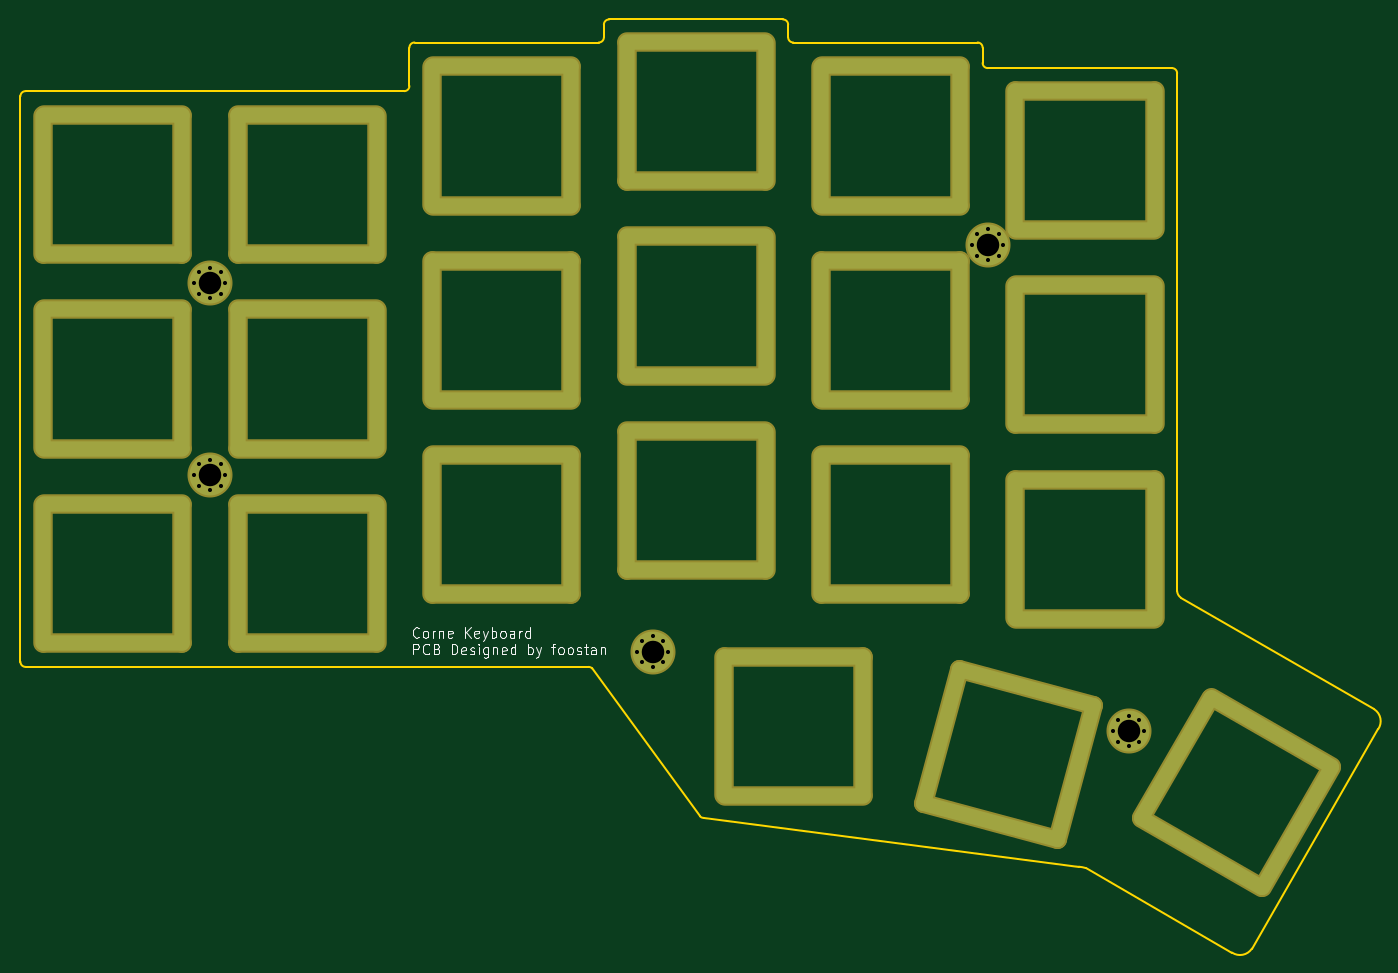
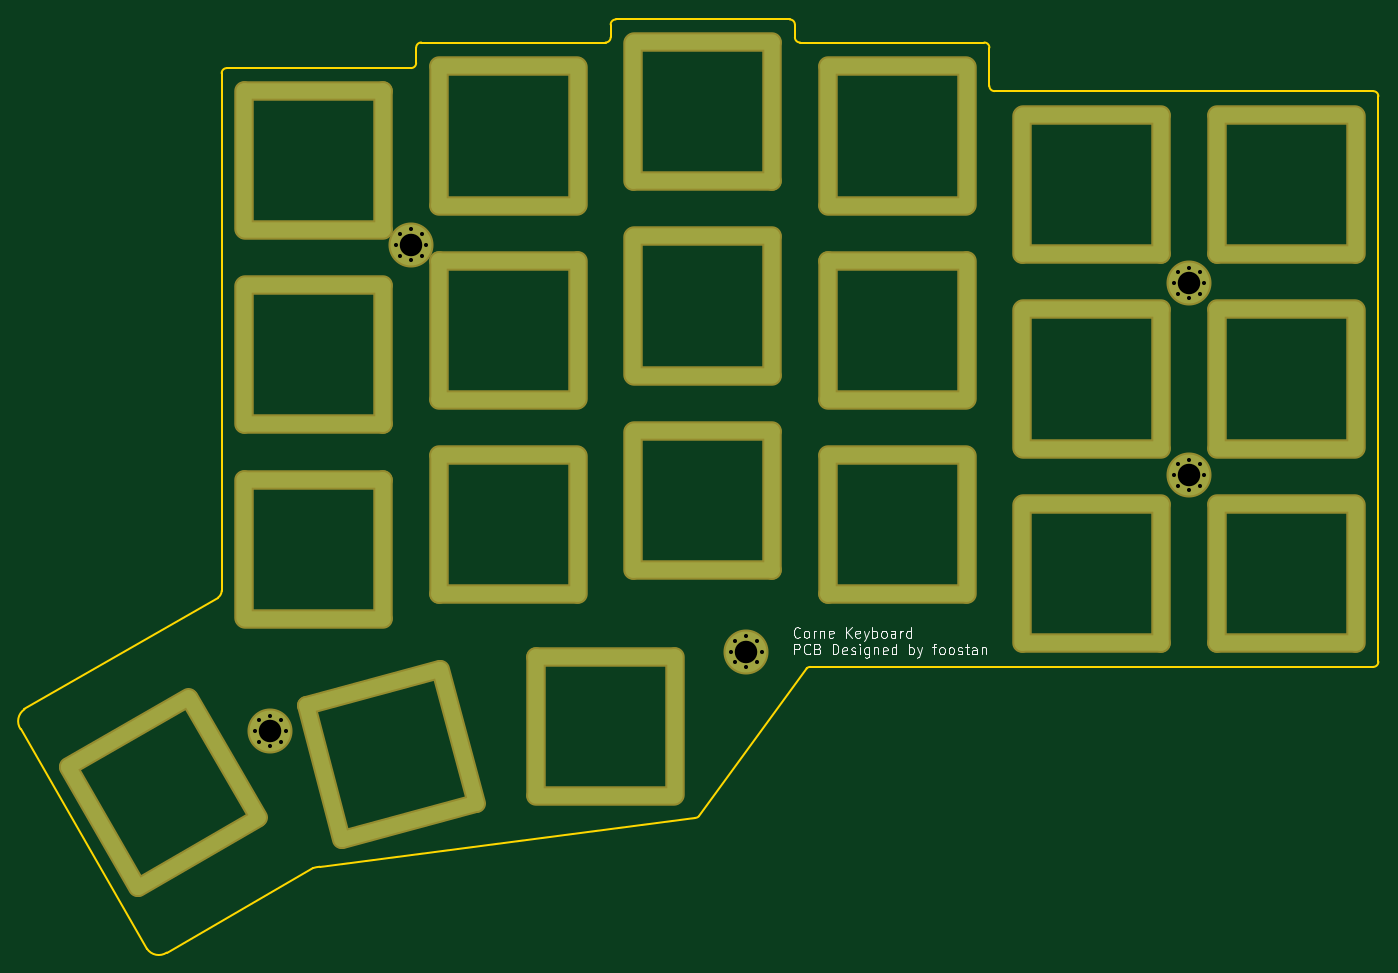
Circuit board: 9 layer files. Board 132.7 x 91.2 mm.
- bottom_copper: corne-top-plate-B_Cu.gbr (8004 bytes)
- bottom_mask: corne-top-plate-B_Mask.gbr (4297 bytes)
- bottom_silk: corne-top-plate-B_SilkS.gbr (11378 bytes)
- outline: corne-top-plate-Edge_Cuts.gbr (6879 bytes)
- top_copper: corne-top-plate-F_Cu.gbr (8004 bytes)
- top_mask: corne-top-plate-F_Mask.gbr (4297 bytes)
- top_silk: corne-top-plate-F_SilkS.gbr (11384 bytes)
- drill: corne-top-plate-NPTH_drill.drl (304 bytes)
- drill: corne-top-plate-PTH_drill.drl (5170 bytes)

=== bottom_copper: corne-top-plate-B_Cu.gbr (8004 bytes, source omitted) ===
=== bottom_mask: corne-top-plate-B_Mask.gbr ===
G04 #@! TF.GenerationSoftware,KiCad,Pcbnew,5.1.5+dfsg1-2~bpo10+1*
G04 #@! TF.CreationDate,2020-09-05T13:32:19+00:00*
G04 #@! TF.ProjectId,corne-top-plate,636f726e-652d-4746-9f70-2d706c617465,2.1*
G04 #@! TF.SameCoordinates,Original*
G04 #@! TF.FileFunction,Soldermask,Bot*
G04 #@! TF.FilePolarity,Negative*
%FSLAX46Y46*%
G04 Gerber Fmt 4.6, Leading zero omitted, Abs format (unit mm)*
G04 Created by KiCad (PCBNEW 5.1.5+dfsg1-2~bpo10+1) date 2020-09-05 13:32:19*
%MOMM*%
%LPD*%
G04 APERTURE LIST*
%ADD10C,0.900000*%
%ADD11C,4.400000*%
%ADD12C,1.900000*%
%ADD13O,1.900000X15.400000*%
%ADD14O,15.400000X1.900000*%
G04 APERTURE END LIST*
D10*
X123810000Y-121690000D03*
X121690000Y-121690000D03*
X121690000Y-123810000D03*
X123810000Y-123810000D03*
X122750000Y-121250000D03*
X122750000Y-124250000D03*
X121250000Y-122750000D03*
X124250000Y-122750000D03*
D11*
X122750000Y-122750000D03*
D10*
X170310000Y-129440000D03*
X168190000Y-129440000D03*
X168190000Y-131560000D03*
X170310000Y-131560000D03*
X169250000Y-129000000D03*
X169250000Y-132000000D03*
X167750000Y-130500000D03*
X170750000Y-130500000D03*
D11*
X169250000Y-130500000D03*
D10*
X80560000Y-104440000D03*
X78440000Y-104440000D03*
X78440000Y-106560000D03*
X80560000Y-106560000D03*
X79500000Y-104000000D03*
X79500000Y-107000000D03*
X78000000Y-105500000D03*
X81000000Y-105500000D03*
D11*
X79500000Y-105500000D03*
D10*
X156560000Y-81940000D03*
X154440000Y-81940000D03*
X154440000Y-84060000D03*
X156560000Y-84060000D03*
X155500000Y-81500000D03*
X155500000Y-84500000D03*
X154000000Y-83000000D03*
X157000000Y-83000000D03*
D11*
X155500000Y-83000000D03*
D10*
X80560000Y-85690000D03*
X78440000Y-85690000D03*
X78440000Y-87810000D03*
X80560000Y-87810000D03*
X79500000Y-85250000D03*
X79500000Y-88250000D03*
X78000000Y-86750000D03*
X81000000Y-86750000D03*
D11*
X79500000Y-86750000D03*
D12*
X189013973Y-134039329D02*
X182263973Y-145730671D01*
X177236027Y-127239329D02*
X170486027Y-138930671D01*
X170504329Y-138998973D02*
X182195671Y-145748973D01*
X177304329Y-127221027D02*
X188995671Y-133971027D01*
X152731971Y-124428675D02*
X165771969Y-127922733D01*
X149212031Y-137565267D02*
X162252029Y-141059325D01*
X152670733Y-124464031D02*
X149176675Y-137504029D01*
X165807325Y-127983971D02*
X162313267Y-141023969D01*
D13*
X143330000Y-130035000D03*
X129730000Y-130035000D03*
D14*
X136530000Y-136835000D03*
X136530000Y-123235000D03*
D13*
X171810000Y-112750000D03*
X158210000Y-112750000D03*
D14*
X165010000Y-119550000D03*
X165010000Y-105950000D03*
D13*
X171810000Y-74750000D03*
X158210000Y-74750000D03*
D14*
X165010000Y-81550000D03*
X165010000Y-67950000D03*
X165010000Y-86950000D03*
X165010000Y-100550000D03*
D13*
X158210000Y-93750000D03*
X171810000Y-93750000D03*
X152810000Y-91375000D03*
X139210000Y-91375000D03*
D14*
X146010000Y-98175000D03*
X146010000Y-84575000D03*
X146010000Y-65575000D03*
X146010000Y-79175000D03*
D13*
X139210000Y-72375000D03*
X152810000Y-72375000D03*
D14*
X146010000Y-103575000D03*
X146010000Y-117175000D03*
D13*
X139210000Y-110375000D03*
X152810000Y-110375000D03*
D14*
X127010000Y-82200000D03*
X127010000Y-95800000D03*
D13*
X120210000Y-89000000D03*
X133810000Y-89000000D03*
X133810000Y-108000000D03*
X120210000Y-108000000D03*
D14*
X127010000Y-114800000D03*
X127010000Y-101200000D03*
D13*
X133810000Y-70000000D03*
X120210000Y-70000000D03*
D14*
X127010000Y-76800000D03*
X127010000Y-63200000D03*
D13*
X114810000Y-91375000D03*
X101210000Y-91375000D03*
D14*
X108010000Y-98175000D03*
X108010000Y-84575000D03*
X108010000Y-103575000D03*
X108010000Y-117175000D03*
D13*
X101210000Y-110375000D03*
X114810000Y-110375000D03*
D14*
X108010000Y-65575000D03*
X108010000Y-79175000D03*
D13*
X101210000Y-72375000D03*
X114810000Y-72375000D03*
D14*
X89010000Y-89325000D03*
X89010000Y-102925000D03*
D13*
X82210000Y-96125000D03*
X95810000Y-96125000D03*
X95810000Y-115125000D03*
X82210000Y-115125000D03*
D14*
X89010000Y-121925000D03*
X89010000Y-108325000D03*
D13*
X95810000Y-77125000D03*
X82210000Y-77125000D03*
D14*
X89010000Y-83925000D03*
X89010000Y-70325000D03*
X70010000Y-108325000D03*
X70010000Y-121925000D03*
D13*
X63210000Y-115125000D03*
X76810000Y-115125000D03*
X76810000Y-96125000D03*
X63210000Y-96125000D03*
D14*
X70010000Y-102925000D03*
X70010000Y-89325000D03*
X70010000Y-70325000D03*
X70010000Y-83925000D03*
D13*
X63210000Y-77125000D03*
X76810000Y-77125000D03*
M02*

=== bottom_silk: corne-top-plate-B_SilkS.gbr (11378 bytes, source omitted) ===
=== outline: corne-top-plate-Edge_Cuts.gbr ===
G04 #@! TF.GenerationSoftware,KiCad,Pcbnew,5.1.5+dfsg1-2~bpo10+1*
G04 #@! TF.CreationDate,2020-09-05T13:32:19+00:00*
G04 #@! TF.ProjectId,corne-top-plate,636f726e-652d-4746-9f70-2d706c617465,2.1*
G04 #@! TF.SameCoordinates,Original*
G04 #@! TF.FileFunction,Profile,NP*
%FSLAX46Y46*%
G04 Gerber Fmt 4.6, Leading zero omitted, Abs format (unit mm)*
G04 Created by KiCad (PCBNEW 5.1.5+dfsg1-2~bpo10+1) date 2020-09-05 13:32:19*
%MOMM*%
%LPD*%
G04 APERTURE LIST*
%ADD10C,0.150000*%
G04 APERTURE END LIST*
D10*
X63000000Y-84125000D02*
X77000000Y-84125000D01*
X63000000Y-70125000D02*
X77000000Y-70125000D01*
X63000000Y-84125000D02*
X63000000Y-70125000D01*
X77000000Y-70125000D02*
X77000000Y-84125000D01*
X189310000Y-133925000D02*
X177190000Y-126925000D01*
X182310000Y-146045000D02*
X189310000Y-133925000D01*
X170190000Y-139045000D02*
X182310000Y-146045000D01*
X177190000Y-126925000D02*
X170190000Y-139045000D01*
X166060000Y-127795000D02*
X152540000Y-124175000D01*
X162440000Y-141315000D02*
X166060000Y-127795000D01*
X148920000Y-137695000D02*
X162440000Y-141315000D01*
X152540000Y-124175000D02*
X148920000Y-137695000D01*
X143530000Y-123035000D02*
X129530000Y-123035000D01*
X143530000Y-137035000D02*
X143530000Y-123035000D01*
X129530000Y-137035000D02*
X143530000Y-137035000D01*
X129530000Y-123035000D02*
X129530000Y-137035000D01*
X172000000Y-67750000D02*
X172000000Y-81750000D01*
X158000000Y-81750000D02*
X172000000Y-81750000D01*
X158000000Y-119750000D02*
X172000000Y-119750000D01*
X172000000Y-105750000D02*
X172000000Y-119750000D01*
X158000000Y-119750000D02*
X158000000Y-105750000D01*
X158000000Y-100750000D02*
X172000000Y-100750000D01*
X158000000Y-81750000D02*
X158000000Y-67750000D01*
X158000000Y-105750000D02*
X172000000Y-105750000D01*
X172000000Y-86750000D02*
X172000000Y-100750000D01*
X158000000Y-100750000D02*
X158000000Y-86750000D01*
X158000000Y-86750000D02*
X172000000Y-86750000D01*
X153000000Y-65375000D02*
X153000000Y-79375000D01*
X139000000Y-79375000D02*
X153000000Y-79375000D01*
X139000000Y-117375000D02*
X153000000Y-117375000D01*
X153000000Y-103375000D02*
X153000000Y-117375000D01*
X139000000Y-117375000D02*
X139000000Y-103375000D01*
X139000000Y-98375000D02*
X153000000Y-98375000D01*
X139000000Y-79375000D02*
X139000000Y-65375000D01*
X139000000Y-103375000D02*
X153000000Y-103375000D01*
X153000000Y-84375000D02*
X153000000Y-98375000D01*
X139000000Y-98375000D02*
X139000000Y-84375000D01*
X139000000Y-84375000D02*
X153000000Y-84375000D01*
X120000000Y-115000000D02*
X134000000Y-115000000D01*
X134000000Y-82000000D02*
X134000000Y-96000000D01*
X120000000Y-96000000D02*
X120000000Y-82000000D01*
X120000000Y-82000000D02*
X134000000Y-82000000D01*
X120000000Y-96000000D02*
X134000000Y-96000000D01*
X120000000Y-77000000D02*
X134000000Y-77000000D01*
X134000000Y-101000000D02*
X134000000Y-115000000D01*
X120000000Y-115000000D02*
X120000000Y-101000000D01*
X120000000Y-101000000D02*
X134000000Y-101000000D01*
X134000000Y-63000000D02*
X134000000Y-77000000D01*
X120000000Y-77000000D02*
X120000000Y-63000000D01*
X115000000Y-65375000D02*
X115000000Y-79375000D01*
X101000000Y-79375000D02*
X101000000Y-65375000D01*
X101000000Y-79375000D02*
X115000000Y-79375000D01*
X115000000Y-103375000D02*
X115000000Y-117375000D01*
X101000000Y-117375000D02*
X101000000Y-103375000D01*
X101000000Y-103375000D02*
X115000000Y-103375000D01*
X101000000Y-117375000D02*
X115000000Y-117375000D01*
X115000000Y-84375000D02*
X115000000Y-98375000D01*
X101000000Y-98375000D02*
X101000000Y-84375000D01*
X101000000Y-84375000D02*
X115000000Y-84375000D01*
X101000000Y-98375000D02*
X115000000Y-98375000D01*
X158000000Y-67750000D02*
X172000000Y-67750000D01*
X139000000Y-65375000D02*
X153000000Y-65375000D01*
X120000000Y-63000000D02*
X134000000Y-63000000D01*
X101000000Y-65375000D02*
X115000000Y-65375000D01*
X96000000Y-70125000D02*
X96000000Y-84125000D01*
X82000000Y-84125000D02*
X82000000Y-70125000D01*
X82000000Y-70125000D02*
X96000000Y-70125000D01*
X82000000Y-84125000D02*
X96000000Y-84125000D01*
X96000000Y-108125000D02*
X96000000Y-122125000D01*
X82000000Y-122125000D02*
X82000000Y-108125000D01*
X82000000Y-108125000D02*
X96000000Y-108125000D01*
X82000000Y-122125000D02*
X96000000Y-122125000D01*
X96000000Y-89125000D02*
X96000000Y-103125000D01*
X82000000Y-103125000D02*
X82000000Y-89125000D01*
X82000000Y-89125000D02*
X96000000Y-89125000D01*
X82000000Y-103125000D02*
X96000000Y-103125000D01*
X77000000Y-108125000D02*
X77000000Y-122125000D01*
X63000000Y-122125000D02*
X63000000Y-108125000D01*
X63000000Y-108125000D02*
X77000000Y-108125000D01*
X63000000Y-122125000D02*
X77000000Y-122125000D01*
X77000000Y-89125000D02*
X77000000Y-103125000D01*
X63000000Y-103125000D02*
X63000000Y-89125000D01*
X63000000Y-89125000D02*
X77000000Y-89125000D01*
X63000000Y-103125000D02*
X77000000Y-103125000D01*
X174350000Y-117475001D02*
G75*
G02X173997282Y-116810192I497282J689809D01*
G01*
X193270508Y-128396988D02*
G75*
G02X193650000Y-130325000I-770507J-1153013D01*
G01*
X193270509Y-128396988D02*
X174350000Y-117475000D01*
X181297263Y-151781464D02*
G75*
G02X179369251Y-152160956I-1153013J770507D01*
G01*
X164420556Y-143770344D02*
G75*
G02X165075000Y-143900000I-333152J-3398096D01*
G01*
X181297263Y-151781465D02*
X193650000Y-130325000D01*
X165075000Y-143900000D02*
X179369251Y-152160956D01*
X127750000Y-139000000D02*
X164420556Y-143770344D01*
X127396447Y-138853553D02*
G75*
G03X127750000Y-139000000I353553J353553D01*
G01*
X116853553Y-124396447D02*
X127396447Y-138853553D01*
X174000000Y-66250000D02*
X173997282Y-116810192D01*
X174000000Y-66250000D02*
G75*
G03X173500000Y-65750000I-500000J0D01*
G01*
X116853553Y-124396447D02*
G75*
G03X116500000Y-124250000I-353553J-353553D01*
G01*
X61000000Y-123750000D02*
G75*
G03X61500000Y-124250000I500000J0D01*
G01*
X61500000Y-68000000D02*
G75*
G03X61000000Y-68500000I0J-500000D01*
G01*
X98500000Y-68000000D02*
G75*
G03X99000000Y-67500000I0J500000D01*
G01*
X99500000Y-63250000D02*
G75*
G03X99000000Y-63750000I0J-500000D01*
G01*
X117500000Y-63250000D02*
G75*
G03X118000000Y-62750000I0J500000D01*
G01*
X118500000Y-61000000D02*
G75*
G03X118000000Y-61500000I0J-500000D01*
G01*
X136000000Y-61500000D02*
G75*
G03X135500000Y-61000000I-500000J0D01*
G01*
X136000000Y-62750000D02*
G75*
G03X136500000Y-63250000I500000J0D01*
G01*
X155000000Y-63750000D02*
G75*
G03X154500000Y-63250000I-500000J0D01*
G01*
X155000000Y-65250000D02*
G75*
G03X155500000Y-65750000I500000J0D01*
G01*
X116500000Y-124250000D02*
X61500000Y-124250000D01*
X61000000Y-68500000D02*
X61000000Y-123750000D01*
X98500000Y-68000000D02*
X61500000Y-68000000D01*
X99000000Y-63750000D02*
X99000000Y-67500000D01*
X117500000Y-63250000D02*
X99500000Y-63250000D01*
X118000000Y-61500000D02*
X118000000Y-62750000D01*
X135500000Y-61000000D02*
X118500000Y-61000000D01*
X136000000Y-62750000D02*
X136000000Y-61500000D01*
X154500000Y-63250000D02*
X136500000Y-63250000D01*
X155000000Y-65250000D02*
X155000000Y-63750000D01*
X173500000Y-65750000D02*
X155500000Y-65750000D01*
M02*

=== top_copper: corne-top-plate-F_Cu.gbr (8004 bytes, source omitted) ===
=== top_mask: corne-top-plate-F_Mask.gbr ===
G04 #@! TF.GenerationSoftware,KiCad,Pcbnew,5.1.5+dfsg1-2~bpo10+1*
G04 #@! TF.CreationDate,2020-09-05T13:32:19+00:00*
G04 #@! TF.ProjectId,corne-top-plate,636f726e-652d-4746-9f70-2d706c617465,2.1*
G04 #@! TF.SameCoordinates,Original*
G04 #@! TF.FileFunction,Soldermask,Top*
G04 #@! TF.FilePolarity,Negative*
%FSLAX46Y46*%
G04 Gerber Fmt 4.6, Leading zero omitted, Abs format (unit mm)*
G04 Created by KiCad (PCBNEW 5.1.5+dfsg1-2~bpo10+1) date 2020-09-05 13:32:19*
%MOMM*%
%LPD*%
G04 APERTURE LIST*
%ADD10C,0.900000*%
%ADD11C,4.400000*%
%ADD12C,1.900000*%
%ADD13O,1.900000X15.400000*%
%ADD14O,15.400000X1.900000*%
G04 APERTURE END LIST*
D10*
X123810000Y-121690000D03*
X121690000Y-121690000D03*
X121690000Y-123810000D03*
X123810000Y-123810000D03*
X122750000Y-121250000D03*
X122750000Y-124250000D03*
X121250000Y-122750000D03*
X124250000Y-122750000D03*
D11*
X122750000Y-122750000D03*
D10*
X170310000Y-129440000D03*
X168190000Y-129440000D03*
X168190000Y-131560000D03*
X170310000Y-131560000D03*
X169250000Y-129000000D03*
X169250000Y-132000000D03*
X167750000Y-130500000D03*
X170750000Y-130500000D03*
D11*
X169250000Y-130500000D03*
D10*
X80560000Y-104440000D03*
X78440000Y-104440000D03*
X78440000Y-106560000D03*
X80560000Y-106560000D03*
X79500000Y-104000000D03*
X79500000Y-107000000D03*
X78000000Y-105500000D03*
X81000000Y-105500000D03*
D11*
X79500000Y-105500000D03*
D10*
X156560000Y-81940000D03*
X154440000Y-81940000D03*
X154440000Y-84060000D03*
X156560000Y-84060000D03*
X155500000Y-81500000D03*
X155500000Y-84500000D03*
X154000000Y-83000000D03*
X157000000Y-83000000D03*
D11*
X155500000Y-83000000D03*
D10*
X80560000Y-85690000D03*
X78440000Y-85690000D03*
X78440000Y-87810000D03*
X80560000Y-87810000D03*
X79500000Y-85250000D03*
X79500000Y-88250000D03*
X78000000Y-86750000D03*
X81000000Y-86750000D03*
D11*
X79500000Y-86750000D03*
D12*
X189013973Y-134039329D02*
X182263973Y-145730671D01*
X177236027Y-127239329D02*
X170486027Y-138930671D01*
X170504329Y-138998973D02*
X182195671Y-145748973D01*
X177304329Y-127221027D02*
X188995671Y-133971027D01*
X152731971Y-124428675D02*
X165771969Y-127922733D01*
X149212031Y-137565267D02*
X162252029Y-141059325D01*
X152670733Y-124464031D02*
X149176675Y-137504029D01*
X165807325Y-127983971D02*
X162313267Y-141023969D01*
D13*
X143330000Y-130035000D03*
X129730000Y-130035000D03*
D14*
X136530000Y-136835000D03*
X136530000Y-123235000D03*
D13*
X171810000Y-112750000D03*
X158210000Y-112750000D03*
D14*
X165010000Y-119550000D03*
X165010000Y-105950000D03*
D13*
X171810000Y-74750000D03*
X158210000Y-74750000D03*
D14*
X165010000Y-81550000D03*
X165010000Y-67950000D03*
X165010000Y-86950000D03*
X165010000Y-100550000D03*
D13*
X158210000Y-93750000D03*
X171810000Y-93750000D03*
X152810000Y-91375000D03*
X139210000Y-91375000D03*
D14*
X146010000Y-98175000D03*
X146010000Y-84575000D03*
X146010000Y-65575000D03*
X146010000Y-79175000D03*
D13*
X139210000Y-72375000D03*
X152810000Y-72375000D03*
D14*
X146010000Y-103575000D03*
X146010000Y-117175000D03*
D13*
X139210000Y-110375000D03*
X152810000Y-110375000D03*
D14*
X127010000Y-82200000D03*
X127010000Y-95800000D03*
D13*
X120210000Y-89000000D03*
X133810000Y-89000000D03*
X133810000Y-108000000D03*
X120210000Y-108000000D03*
D14*
X127010000Y-114800000D03*
X127010000Y-101200000D03*
D13*
X133810000Y-70000000D03*
X120210000Y-70000000D03*
D14*
X127010000Y-76800000D03*
X127010000Y-63200000D03*
D13*
X114810000Y-91375000D03*
X101210000Y-91375000D03*
D14*
X108010000Y-98175000D03*
X108010000Y-84575000D03*
X108010000Y-103575000D03*
X108010000Y-117175000D03*
D13*
X101210000Y-110375000D03*
X114810000Y-110375000D03*
D14*
X108010000Y-65575000D03*
X108010000Y-79175000D03*
D13*
X101210000Y-72375000D03*
X114810000Y-72375000D03*
D14*
X89010000Y-89325000D03*
X89010000Y-102925000D03*
D13*
X82210000Y-96125000D03*
X95810000Y-96125000D03*
X95810000Y-115125000D03*
X82210000Y-115125000D03*
D14*
X89010000Y-121925000D03*
X89010000Y-108325000D03*
D13*
X95810000Y-77125000D03*
X82210000Y-77125000D03*
D14*
X89010000Y-83925000D03*
X89010000Y-70325000D03*
X70010000Y-108325000D03*
X70010000Y-121925000D03*
D13*
X63210000Y-115125000D03*
X76810000Y-115125000D03*
X76810000Y-96125000D03*
X63210000Y-96125000D03*
D14*
X70010000Y-102925000D03*
X70010000Y-89325000D03*
X70010000Y-70325000D03*
X70010000Y-83925000D03*
D13*
X63210000Y-77125000D03*
X76810000Y-77125000D03*
M02*

=== top_silk: corne-top-plate-F_SilkS.gbr (11384 bytes, source omitted) ===
=== drill: corne-top-plate-NPTH_drill.drl ===
M48
; DRILL file {KiCad 5.1.5+dfsg1-2~bpo10+1} date Sat Sep  5 13:32:19 2020
; FORMAT={-:-/ absolute / metric / decimal}
; #@! TF.CreationDate,2020-09-05T13:32:19+00:00
; #@! TF.GenerationSoftware,Kicad,Pcbnew,5.1.5+dfsg1-2~bpo10+1
; #@! TF.FileFunction,NonPlated,1,2,NPTH
FMAT,2
METRIC
%
G90
G05
T0
M30

=== drill: corne-top-plate-PTH_drill.drl ===
M48
; DRILL file {KiCad 5.1.5+dfsg1-2~bpo10+1} date Sat Sep  5 13:32:19 2020
; FORMAT={-:-/ absolute / metric / decimal}
; #@! TF.CreationDate,2020-09-05T13:32:19+00:00
; #@! TF.GenerationSoftware,Kicad,Pcbnew,5.1.5+dfsg1-2~bpo10+1
; #@! TF.FileFunction,Plated,1,2,PTH
FMAT,2
METRIC
T1C0.400
T2C0.500
T3C2.200
%
G90
G05
T1
X167.75Y-130.5
X78.0Y-86.75
X78.44Y-85.69
X78.44Y-87.81
X79.5Y-85.25
X79.5Y-88.25
X80.56Y-85.69
X80.56Y-87.81
X81.0Y-86.75
X121.25Y-122.75
X121.69Y-121.69
X121.69Y-123.81
X122.75Y-121.25
X122.75Y-124.25
X123.81Y-121.69
X123.81Y-123.81
X124.25Y-122.75
X154.0Y-83.0
X154.44Y-81.94
X154.44Y-84.06
X155.5Y-81.5
X155.5Y-84.5
X156.56Y-81.94
X156.56Y-84.06
X157.0Y-83.0
X168.19Y-129.44
X168.19Y-131.56
X169.25Y-129.0
X169.25Y-132.0
X170.31Y-129.44
X170.31Y-131.56
X170.75Y-130.5
X78.0Y-105.5
X78.44Y-104.44
X78.44Y-106.56
X79.5Y-104.0
X79.5Y-107.0
X80.56Y-104.44
X80.56Y-106.56
X81.0Y-105.5
T3
X79.5Y-86.75
X122.75Y-122.75
X155.5Y-83.0
X169.25Y-130.5
X79.5Y-105.5
T2
G00X120.21Y-82.25
M15
G01X120.21Y-95.75
M16
G05
G00X120.26Y-82.2
M15
G01X133.76Y-82.2
M16
G05
G00X120.26Y-95.8
M15
G01X133.76Y-95.8
M16
G05
G00X133.81Y-82.25
M15
G01X133.81Y-95.75
M16
G05
G00X152.671Y-124.464
M15
G01X149.177Y-137.504
M16
G05
G00X149.212Y-137.565
M15
G01X162.252Y-141.059
M16
G05
G00X152.732Y-124.429
M15
G01X165.772Y-127.923
M16
G05
G00X165.807Y-127.984
M15
G01X162.313Y-141.024
M16
G05
G00X139.21Y-103.625
M15
G01X139.21Y-117.125
M16
G05
G00X139.26Y-103.575
M15
G01X152.76Y-103.575
M16
G05
G00X139.26Y-117.175
M15
G01X152.76Y-117.175
M16
G05
G00X152.81Y-103.625
M15
G01X152.81Y-117.125
M16
G05
G00X120.21Y-101.25
M15
G01X120.21Y-114.75
M16
G05
G00X120.26Y-101.2
M15
G01X133.76Y-101.2
M16
G05
G00X120.26Y-114.8
M15
G01X133.76Y-114.8
M16
G05
G00X133.81Y-101.25
M15
G01X133.81Y-114.75
M16
G05
G00X82.21Y-70.375
M15
G01X82.21Y-83.875
M16
G05
G00X82.26Y-70.325
M15
G01X95.76Y-70.325
M16
G05
G00X82.26Y-83.925
M15
G01X95.76Y-83.925
M16
G05
G00X95.81Y-70.375
M15
G01X95.81Y-83.875
M16
G05
G00X129.73Y-123.285
M15
G01X129.73Y-136.785
M16
G05
G00X129.78Y-123.235
M15
G01X143.28Y-123.235
M16
G05
G00X129.78Y-136.835
M15
G01X143.28Y-136.835
M16
G05
G00X143.33Y-123.285
M15
G01X143.33Y-136.785
M16
G05
G00X158.21Y-106.0
M15
G01X158.21Y-119.5
M16
G05
G00X158.26Y-105.95
M15
G01X171.76Y-105.95
M16
G05
G00X158.26Y-119.55
M15
G01X171.76Y-119.55
M16
G05
G00X171.81Y-106.0
M15
G01X171.81Y-119.5
M16
G05
G00X120.21Y-63.25
M15
G01X120.21Y-76.75
M16
G05
G00X120.26Y-63.2
M15
G01X133.76Y-63.2
M16
G05
G00X120.26Y-76.8
M15
G01X133.76Y-76.8
M16
G05
G00X133.81Y-63.25
M15
G01X133.81Y-76.75
M16
G05
G00X63.21Y-108.375
M15
G01X63.21Y-121.875
M16
G05
G00X63.26Y-108.325
M15
G01X76.76Y-108.325
M16
G05
G00X63.26Y-121.925
M15
G01X76.76Y-121.925
M16
G05
G00X76.81Y-108.375
M15
G01X76.81Y-121.875
M16
G05
G00X63.21Y-89.375
M15
G01X63.21Y-102.875
M16
G05
G00X63.26Y-89.325
M15
G01X76.76Y-89.325
M16
G05
G00X63.26Y-102.925
M15
G01X76.76Y-102.925
M16
G05
G00X76.81Y-89.375
M15
G01X76.81Y-102.875
M16
G05
G00X158.21Y-68.0
M15
G01X158.21Y-81.5
M16
G05
G00X158.26Y-67.95
M15
G01X171.76Y-67.95
M16
G05
G00X158.26Y-81.55
M15
G01X171.76Y-81.55
M16
G05
G00X171.81Y-68.0
M15
G01X171.81Y-81.5
M16
G05
G00X101.21Y-84.625
M15
G01X101.21Y-98.125
M16
G05
G00X101.26Y-84.575
M15
G01X114.76Y-84.575
M16
G05
G00X101.26Y-98.175
M15
G01X114.76Y-98.175
M16
G05
G00X114.81Y-84.625
M15
G01X114.81Y-98.125
M16
G05
G00X158.21Y-87.0
M15
G01X158.21Y-100.5
M16
G05
G00X158.26Y-86.95
M15
G01X171.76Y-86.95
M16
G05
G00X158.26Y-100.55
M15
G01X171.76Y-100.55
M16
G05
G00X171.81Y-87.0
M15
G01X171.81Y-100.5
M16
G05
G00X101.21Y-103.625
M15
G01X101.21Y-117.125
M16
G05
G00X101.26Y-103.575
M15
G01X114.76Y-103.575
M16
G05
G00X101.26Y-117.175
M15
G01X114.76Y-117.175
M16
G05
G00X114.81Y-103.625
M15
G01X114.81Y-117.125
M16
G05
G00X63.21Y-70.375
M15
G01X63.21Y-83.875
M16
G05
G00X63.26Y-70.325
M15
G01X76.76Y-70.325
M16
G05
G00X63.26Y-83.925
M15
G01X76.76Y-83.925
M16
G05
G00X76.81Y-70.375
M15
G01X76.81Y-83.875
M16
G05
G00X101.21Y-65.625
M15
G01X101.21Y-79.125
M16
G05
G00X101.26Y-65.575
M15
G01X114.76Y-65.575
M16
G05
G00X101.26Y-79.175
M15
G01X114.76Y-79.175
M16
G05
G00X114.81Y-65.625
M15
G01X114.81Y-79.125
M16
G05
G00X139.21Y-84.625
M15
G01X139.21Y-98.125
M16
G05
G00X139.26Y-84.575
M15
G01X152.76Y-84.575
M16
G05
G00X139.26Y-98.175
M15
G01X152.76Y-98.175
M16
G05
G00X152.81Y-84.625
M15
G01X152.81Y-98.125
M16
G05
G00X139.21Y-65.625
M15
G01X139.21Y-79.125
M16
G05
G00X139.26Y-65.575
M15
G01X152.76Y-65.575
M16
G05
G00X139.26Y-79.175
M15
G01X152.76Y-79.175
M16
G05
G00X152.81Y-65.625
M15
G01X152.81Y-79.125
M16
G05
G00X82.21Y-89.375
M15
G01X82.21Y-102.875
M16
G05
G00X82.26Y-89.325
M15
G01X95.76Y-89.325
M16
G05
G00X82.26Y-102.925
M15
G01X95.76Y-102.925
M16
G05
G00X95.81Y-89.375
M15
G01X95.81Y-102.875
M16
G05
G00X177.236Y-127.239
M15
G01X170.486Y-138.931
M16
G05
G00X170.504Y-138.999
M15
G01X182.196Y-145.749
M16
G05
G00X177.304Y-127.221
M15
G01X188.996Y-133.971
M16
G05
G00X189.014Y-134.039
M15
G01X182.264Y-145.731
M16
G05
G00X82.21Y-108.375
M15
G01X82.21Y-121.875
M16
G05
G00X82.26Y-108.325
M15
G01X95.76Y-108.325
M16
G05
G00X82.26Y-121.925
M15
G01X95.76Y-121.925
M16
G05
G00X95.81Y-108.375
M15
G01X95.81Y-121.875
M16
G05
T0
M30

